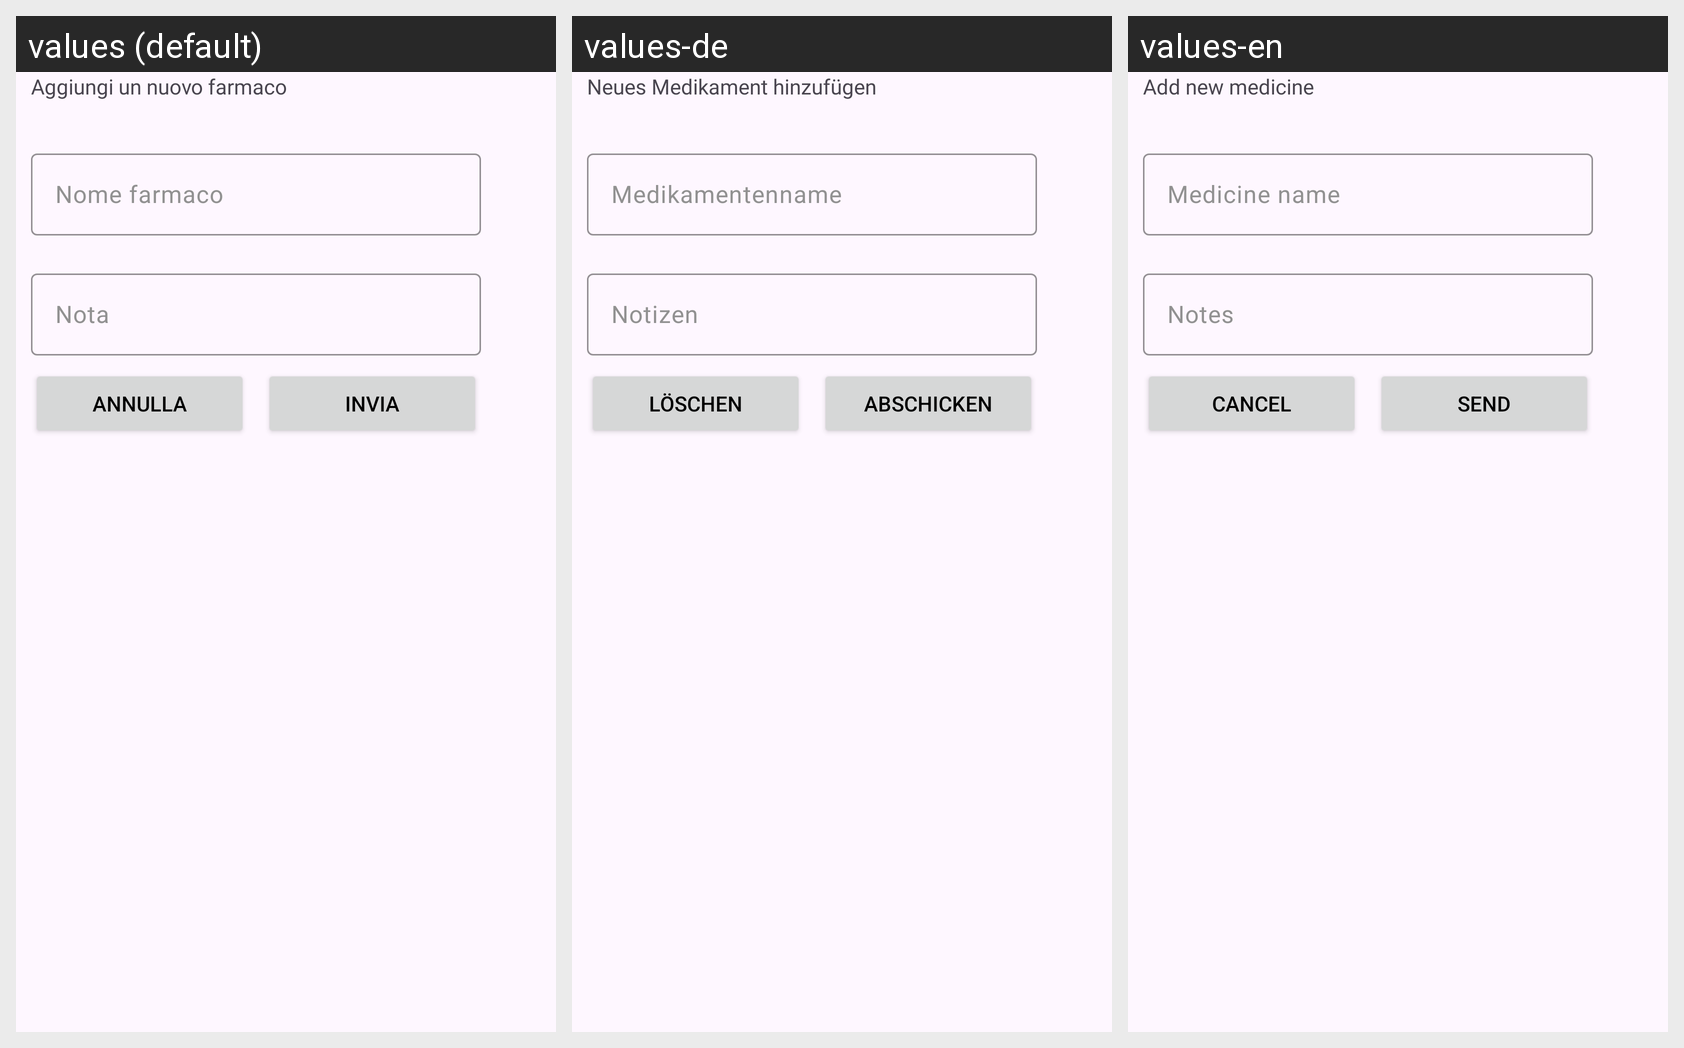

The Android screen above is rendered under several locales of the same app. Produce the string resources it draws, with the default and per-locale values.
Android screen res/layout/add_drugs_fragment.xml rendered under 3 locales, left to right: values (default), values-de, values-en. Device: Nexus 5 (rendered at 1080×1920; each locale shown at half size, 540×960, under a caption strip naming it); theme Theme.AsilApp.
Strings drawn on this screen, with the default value and each locale's value (text and hints the layout hard-codes, and strings that could not be matched under every locale, appear in the picture but are not listed):

addDrugTitle
  values: Aggiungi un nuovo farmaco
  values-de: Neues Medikament hinzufügen
  values-en: Add new medicine

nameAddDrugPlaceholder
  values: Nome farmaco
  values-de: Medikamentenname
  values-en: Medicine name

noteAddDrugPlaceholder
  values: Nota
  values-de: Notizen
  values-en: Notes

cancel
  values: Annulla
  values-de: Löschen
  values-en: Cancel

send
  values: Invia
  values-de: Abschicken
  values-en: Send
